Image classification data set "processed_data" (maomao7784/Casting-Product-Quality-Inspection on GitHub). Class labels (2): defective front, ok front.

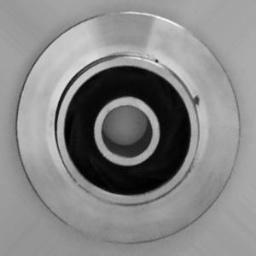
Label: defective front

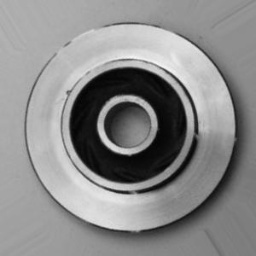
Label: defective front

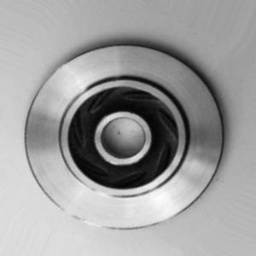
Label: ok front

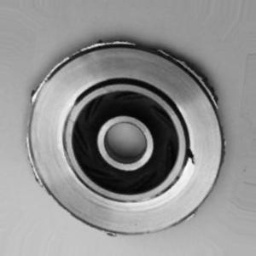
Label: defective front

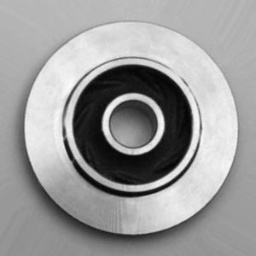
Label: ok front

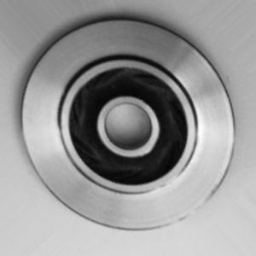
Label: ok front
